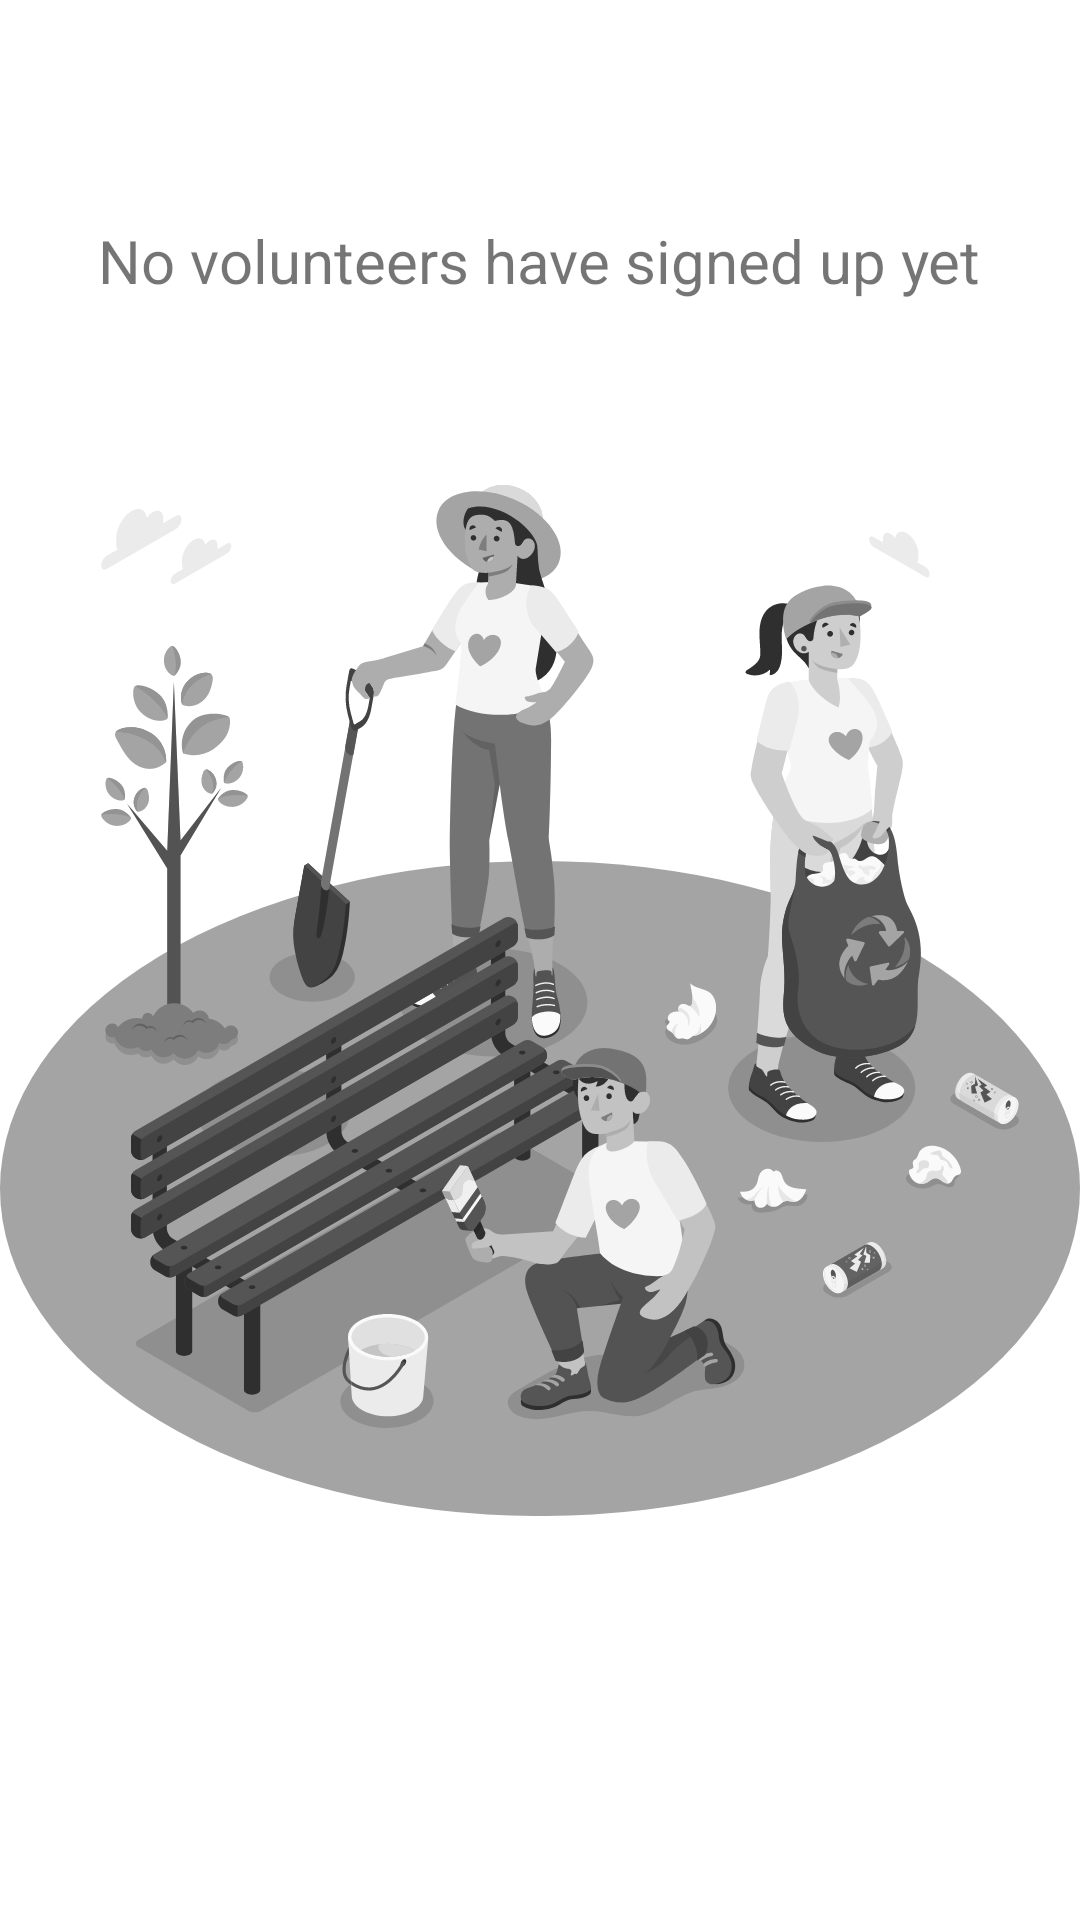

Produce the Android XML layout that renders to this screen, including the resource entries it uses.
<!-- AndroidManifest.xml: application theme Theme.WasteWarrior -->
<!-- res/layout/activity_volunteers_list.xml -->
<?xml version="1.0" encoding="utf-8"?>
<RelativeLayout xmlns:android="http://schemas.android.com/apk/res/android"
    android:layout_width="match_parent"
    android:layout_height="match_parent"
    android:layout_margin="16dp"
    android:orientation="vertical">

    <LinearLayout
        android:id="@+id/empty_volunteer_state"
        android:layout_width="match_parent"
        android:layout_height="wrap_content"
        android:layout_centerInParent="true"
        android:orientation="vertical"
        android:gravity="center">
        <TextView
            android:layout_width="wrap_content"
            android:layout_height="wrap_content"
            android:textSize="20sp"
            android:text="No volunteers have signed up yet"/>
        <ImageView
            android:layout_width="match_parent"
            android:layout_height="wrap_content"
            android:src="@drawable/empty_volunteer_state"/>
    </LinearLayout>

    <androidx.recyclerview.widget.RecyclerView
        android:id="@+id/recyclerView_volunteerList"
        android:layout_width="match_parent"
        android:layout_height="match_parent"
        />
</RelativeLayout>
<!-- resources referenced by this layout -->
<resources>
  <!-- drawable empty_volunteer_state: vector/xml drawable (drawable, 118100 chars, omitted) -->
  <style name="Theme.WasteWarrior" parent="Theme.MaterialComponents.DayNight.DarkActionBar">
          
          <item name="colorPrimary">@color/primary_green</item>
          <item name="colorPrimaryVariant">@color/dark_green_primary</item>
          <item name="colorOnPrimary">@color/white</item>
          
          <item name="colorSecondary">@color/teal_200</item>
          <item name="colorSecondaryVariant">@color/teal_700</item>
          <item name="colorOnSecondary">@color/black</item>
          
          <item name="android:statusBarColor">?attr/colorPrimaryVariant</item>
          
      </style>
  <color name="primary_green">#388e3c</color> //700
  <color name="dark_green_primary">#1b5e20</color> //900
  <color name="white">#FFFFFFFF</color>
      
      // Customised Colors
  <color name="teal_200">#FF03DAC5</color>
  <color name="teal_700">#FF018786</color>
  <color name="black">#FF000000</color>
</resources>
